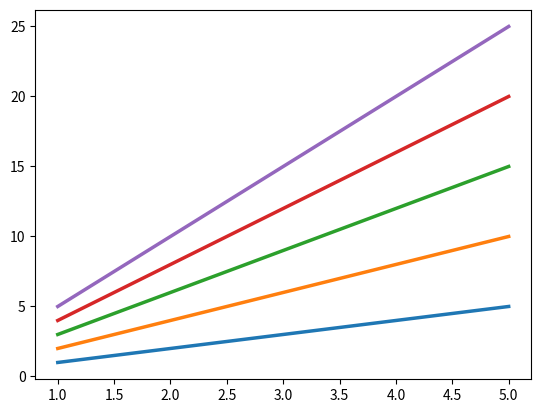

This figure's Python source:
import numpy as np
import matplotlib.pyplot as plt




"""
Z_cml=[3.36864913908e+21,7.60677889983e+21,1.01394939395e+22,1.10960139377e+22,1.13522111908e+22,1.14039736024e+22,1.14121638707e+22,1.14132037831e+22]

x=[]
for i in range(0,len(Z_cml)):
    x.append(i)

#fig = plt.figure(1, figsize=(9,8))
plt.scatter(x,Z_cml)
#plt.plot(phi,fit_func(phi,po[0]), linewidth=2.5, label='Best Fit')
plt.title("Cumulative Value of Partition Function")
#plt.ylabel("")
plt.xlabel("Number of Defects")
plt.show()
"""

def f(n):
    for i in range(1,n+1):
        yield np.array([1,2,3,4,5])*i
    
F=f(5)
#f=[[1,2,3,4,5],[4,3,5,3,1],[6,4,2,6,1]]
x=[1,2,3,4,5]

for j in F:
    plt.plot(x,j, linewidth=2.5)
    
plt.show()



"""
ts_len=20
x=[]
for i in range(0,ts_len+1):
    x.append(i)


Z_comp_list=[0.034435978146603409,
 6.2888607189803221,
 528.34949409492219,
 27221.955809008527,
 966947.3764696985,
 25225426.163360886,
 502483638.912067,
 7840569151.0436554,
 97493494531.505829,
 977082644408.30054,
 7946707949608.8369,
 52608221544996.234,
 283314605189383.25,
 1235714389855250.7,
 4326640162339753.5,
 11984160478879270.0,
 25664252757704416.0,
 40982089489876960.0,
 45936969432537944.0,
 32246320827622364.0,
 10667142427152504.0]

#fig = plt.figure(1, figsize=(9,8))
plt.scatter(x,Z_comp_list)
#plt.plot(phi,fit_func(phi,po[0]), linewidth=2.5, label='Best Fit')
plt.title("Parition Function Components")
#plt.ylabel("")
plt.xlabel("Number of Complementary Pairs")
plt.show()
"""